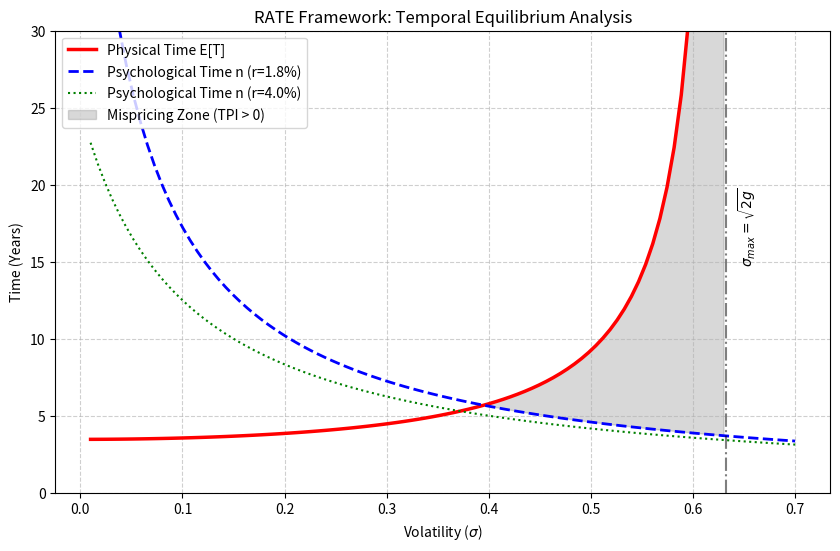

The script that saved this image:
# -*- coding: utf-8 -*-
"""
RATE Framework Calculation Engine
功能：计算心理时间(n)、物理时间(E[T])及时间悖论指数(TPI)
"""

import numpy as np
import matplotlib.pyplot as plt

# ==========================================
# 1. 模型函数定义
# ==========================================

def calc_psychological_time(r, sigma, risk_coeff=0.4):
    """
    计算心理时间 n (基于 ZZ-CAPM)
    公式: k = r + c(sigma), n = 1/k
    """
    k = r + risk_coeff * sigma
    return 1.0 / (k + 1e-6) # 防止分母为0

def calc_physical_time(g, sigma, M=2.0):
    """
    计算物理时间 E[T] (基于 GBM 首达时间)
    公式: E[T] = ln(M) / (g - 0.5 * sigma^2)
    """
    mu_geo = g - 0.5 * sigma**2
    
    # 物理极限判定：若几何增长率非正，时间趋于无穷
    if mu_geo <= 0:
        return np.inf 
    else:
        return np.log(M) / mu_geo

# ==========================================
# 2. 参数设定 (基准情景)
# ==========================================
g_nominal = 0.20      # 名义增长率 20%
target_multiple = 2.0 # 目标倍数：2倍
r_low = 0.018         # 低利率环境 1.8%
r_high = 0.040        # 常态利率环境 4.0%

# 波动率扫描区间：1% 到 70%
sigma_range = np.linspace(0.01, 0.70, 100)

# ==========================================
# 3. 计算过程
# ==========================================
# 心理时间 (不同利率环境)
n_low = [calc_psychological_time(r_low, s) for s in sigma_range]
n_high = [calc_psychological_time(r_high, s) for s in sigma_range]

# 物理时间 (与利率无关)
et_curve = [calc_physical_time(g_nominal, s, target_multiple) for s in sigma_range]

# ==========================================
# 4. 绘图输出
# ==========================================
plt.figure(figsize=(10, 6))

# 物理时间曲线
plt.plot(sigma_range, et_curve, 'r-', linewidth=2.5, label='Physical Time E[T]')

# 心理时间曲线
plt.plot(sigma_range, n_low, 'b--', linewidth=2, label=f'Psychological Time n (r={r_low:.1%})')
plt.plot(sigma_range, n_high, 'g:', linewidth=1.5, label=f'Psychological Time n (r={r_high:.1%})')

# 物理边界线
sigma_max = np.sqrt(2 * g_nominal)
plt.axvline(x=sigma_max, color='k', linestyle='-.', alpha=0.5)
plt.text(sigma_max + 0.01, 15, r'$\sigma_{max}=\sqrt{2g}$', rotation=90)

# 标注错配区域 (TPI > 0)
idx_cross = np.argwhere(np.diff(np.sign(np.array(n_low) - np.array(et_curve)))).flatten()
if len(idx_cross) > 0:
    cross_sigma = sigma_range[idx_cross]
    plt.fill_between(sigma_range, et_curve, n_low, 
                     where=(sigma_range > cross_sigma) & (sigma_range < sigma_max),
                     color='gray', alpha=0.3, label='Mispricing Zone (TPI > 0)')

plt.title('RATE Framework: Temporal Equilibrium Analysis')
plt.xlabel('Volatility ($\sigma$)')
plt.ylabel('Time (Years)')
plt.ylim(0, 30)
plt.legend(loc='upper left')
plt.grid(True, linestyle='--', alpha=0.6)

plt.show()